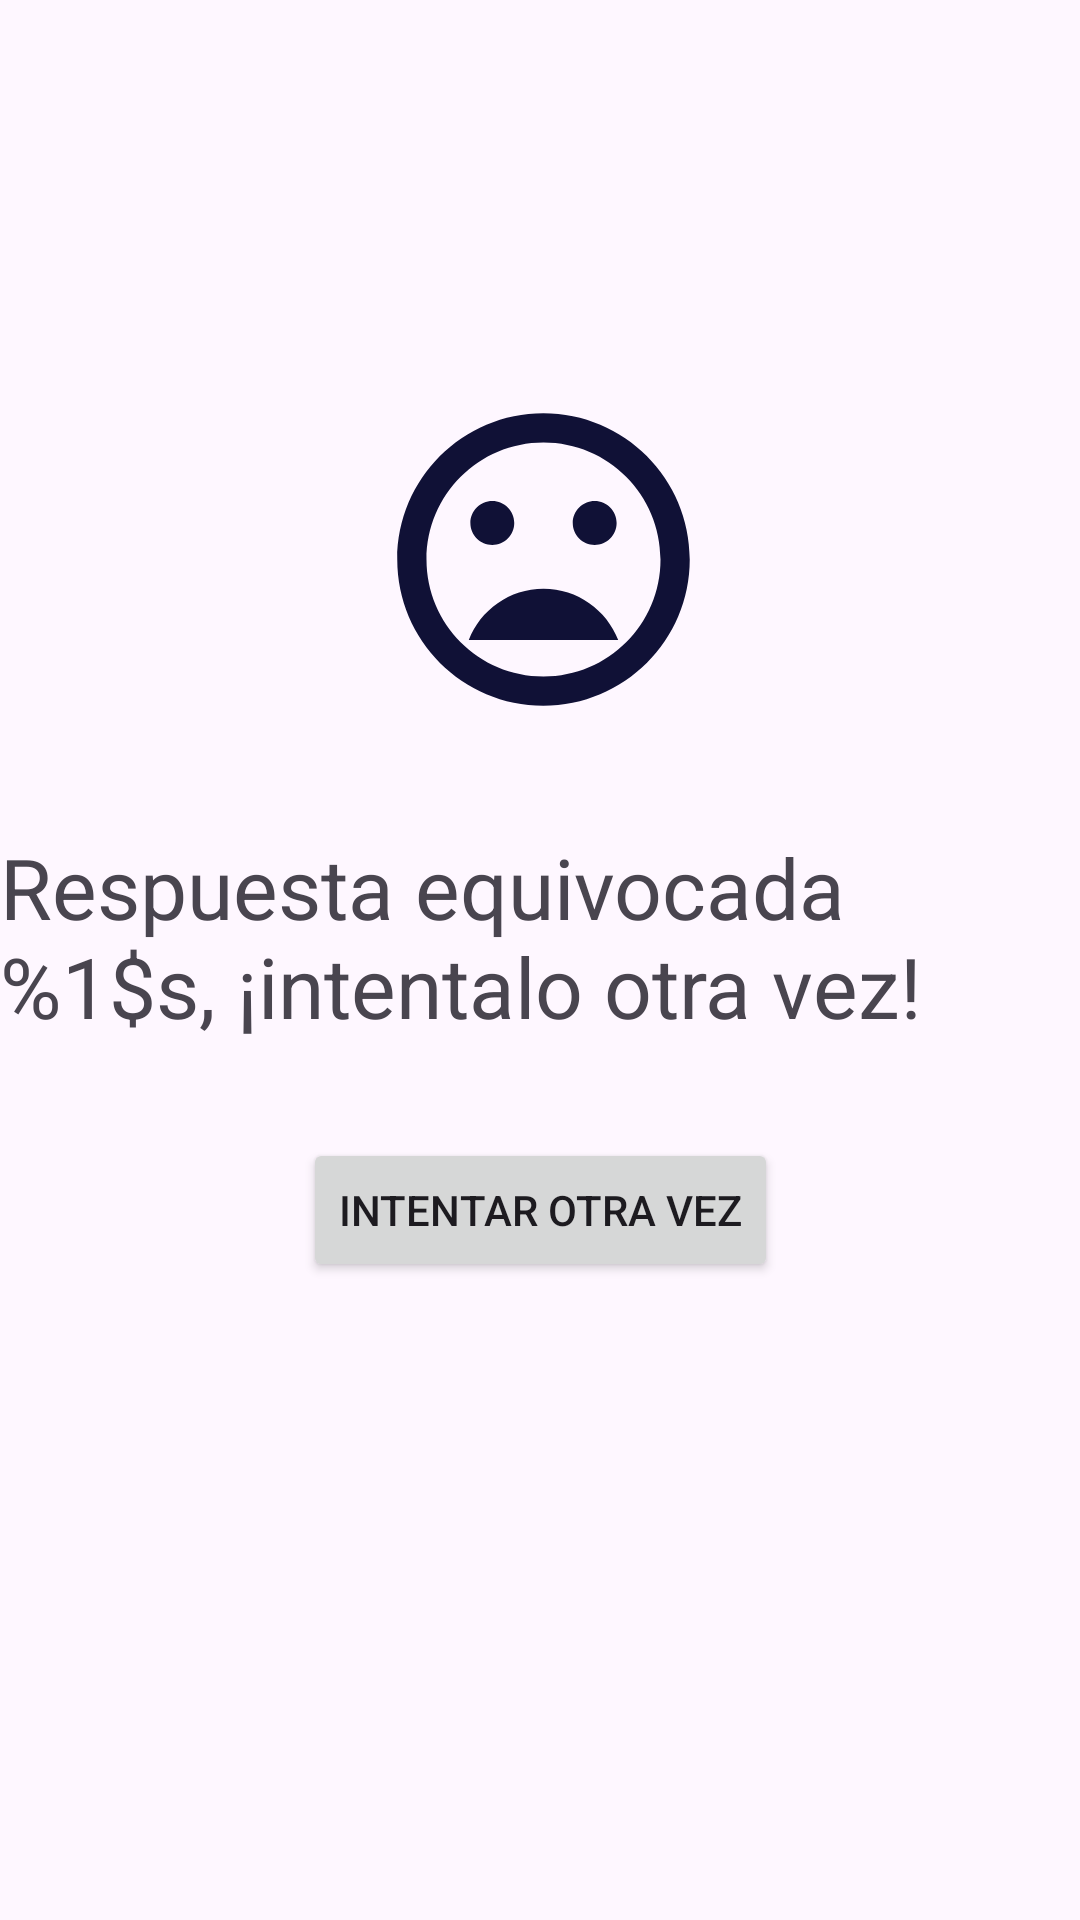

Reconstruct the res/layout file that produces this screen, plus the resources it refers to.
<!-- AndroidManifest.xml: application theme Theme.EjercicioIndividual_15m5 -->
<!-- res/layout/fragment_respuesta_equivocada.xml -->
<?xml version="1.0" encoding="utf-8"?>
<androidx.constraintlayout.widget.ConstraintLayout xmlns:android="http://schemas.android.com/apk/res/android"
    xmlns:app="http://schemas.android.com/apk/res-auto"
    xmlns:tools="http://schemas.android.com/tools"
    android:layout_width="match_parent"
    android:layout_height="match_parent"
    tools:context=".RespuestaEquivocadaFragment">

    <TextView
        android:id="@+id/tvequivocado"
        android:layout_width="wrap_content"
        android:layout_height="wrap_content"
        android:layout_marginStart="8dp"
        android:layout_marginTop="32dp"
        android:layout_marginEnd="8dp"
        android:text="@string/otravez"
        android:textSize="28sp"
        app:layout_constraintEnd_toEndOf="parent"
        app:layout_constraintStart_toStartOf="parent"
        app:layout_constraintTop_toBottomOf="@+id/imageView" />

    <Button
        android:id="@+id/btagain"
        android:layout_width="wrap_content"
        android:layout_height="wrap_content"
        android:layout_marginTop="32dp"
        android:text="@string/Intentar"
        app:layout_constraintEnd_toEndOf="parent"
        app:layout_constraintStart_toStartOf="parent"
        app:layout_constraintTop_toBottomOf="@+id/tvequivocado" />

    <ImageView
        android:id="@+id/imageView"
        android:layout_width="154dp"
        android:layout_height="117dp"
        android:layout_marginTop="128dp"
        android:src="@drawable/baseline_mood_bad_24"
        app:layout_constraintEnd_toEndOf="parent"
        app:layout_constraintHorizontal_bias="0.505"
        app:layout_constraintStart_toStartOf="parent"
        app:layout_constraintTop_toTopOf="parent" />
</androidx.constraintlayout.widget.ConstraintLayout>
<!-- resources referenced by this layout -->
<resources>
  <!-- drawable baseline_mood_bad_24 (drawable) -->
  <vector android:height="24dp" android:tint="#101136"
      android:viewportHeight="24" android:viewportWidth="24"
      android:width="24dp" xmlns:android="http://schemas.android.com/apk/res/android">
      <path android:fillColor="@android:color/white" android:pathData="M11.99,2C6.47,2 2,6.48 2,12s4.47,10 9.99,10C17.52,22 22,17.52 22,12S17.52,2 11.99,2zM12,20c-4.42,0 -8,-3.58 -8,-8s3.58,-8 8,-8 8,3.58 8,8 -3.58,8 -8,8zM15.5,11c0.83,0 1.5,-0.67 1.5,-1.5S16.33,8 15.5,8 14,8.67 14,9.5s0.67,1.5 1.5,1.5zM8.5,11c0.83,0 1.5,-0.67 1.5,-1.5S9.33,8 8.5,8 7,8.67 7,9.5 7.67,11 8.5,11zM12,14c-2.33,0 -4.31,1.46 -5.11,3.5h10.22c-0.8,-2.04 -2.78,-3.5 -5.11,-3.5z"/>
  </vector>
  <string name="Intentar">Intentar otra vez</string>
  <string name="otravez">Respuesta equivocada %1$s, ¡intentalo otra vez!</string>
  <style name="Theme.EjercicioIndividual_15m5" parent="Base.Theme.EjercicioIndividual_15m5" />
  <style name="Base.Theme.EjercicioIndividual_15m5" parent="Theme.Material3.DayNight.NoActionBar">
          
          
      </style>
</resources>
